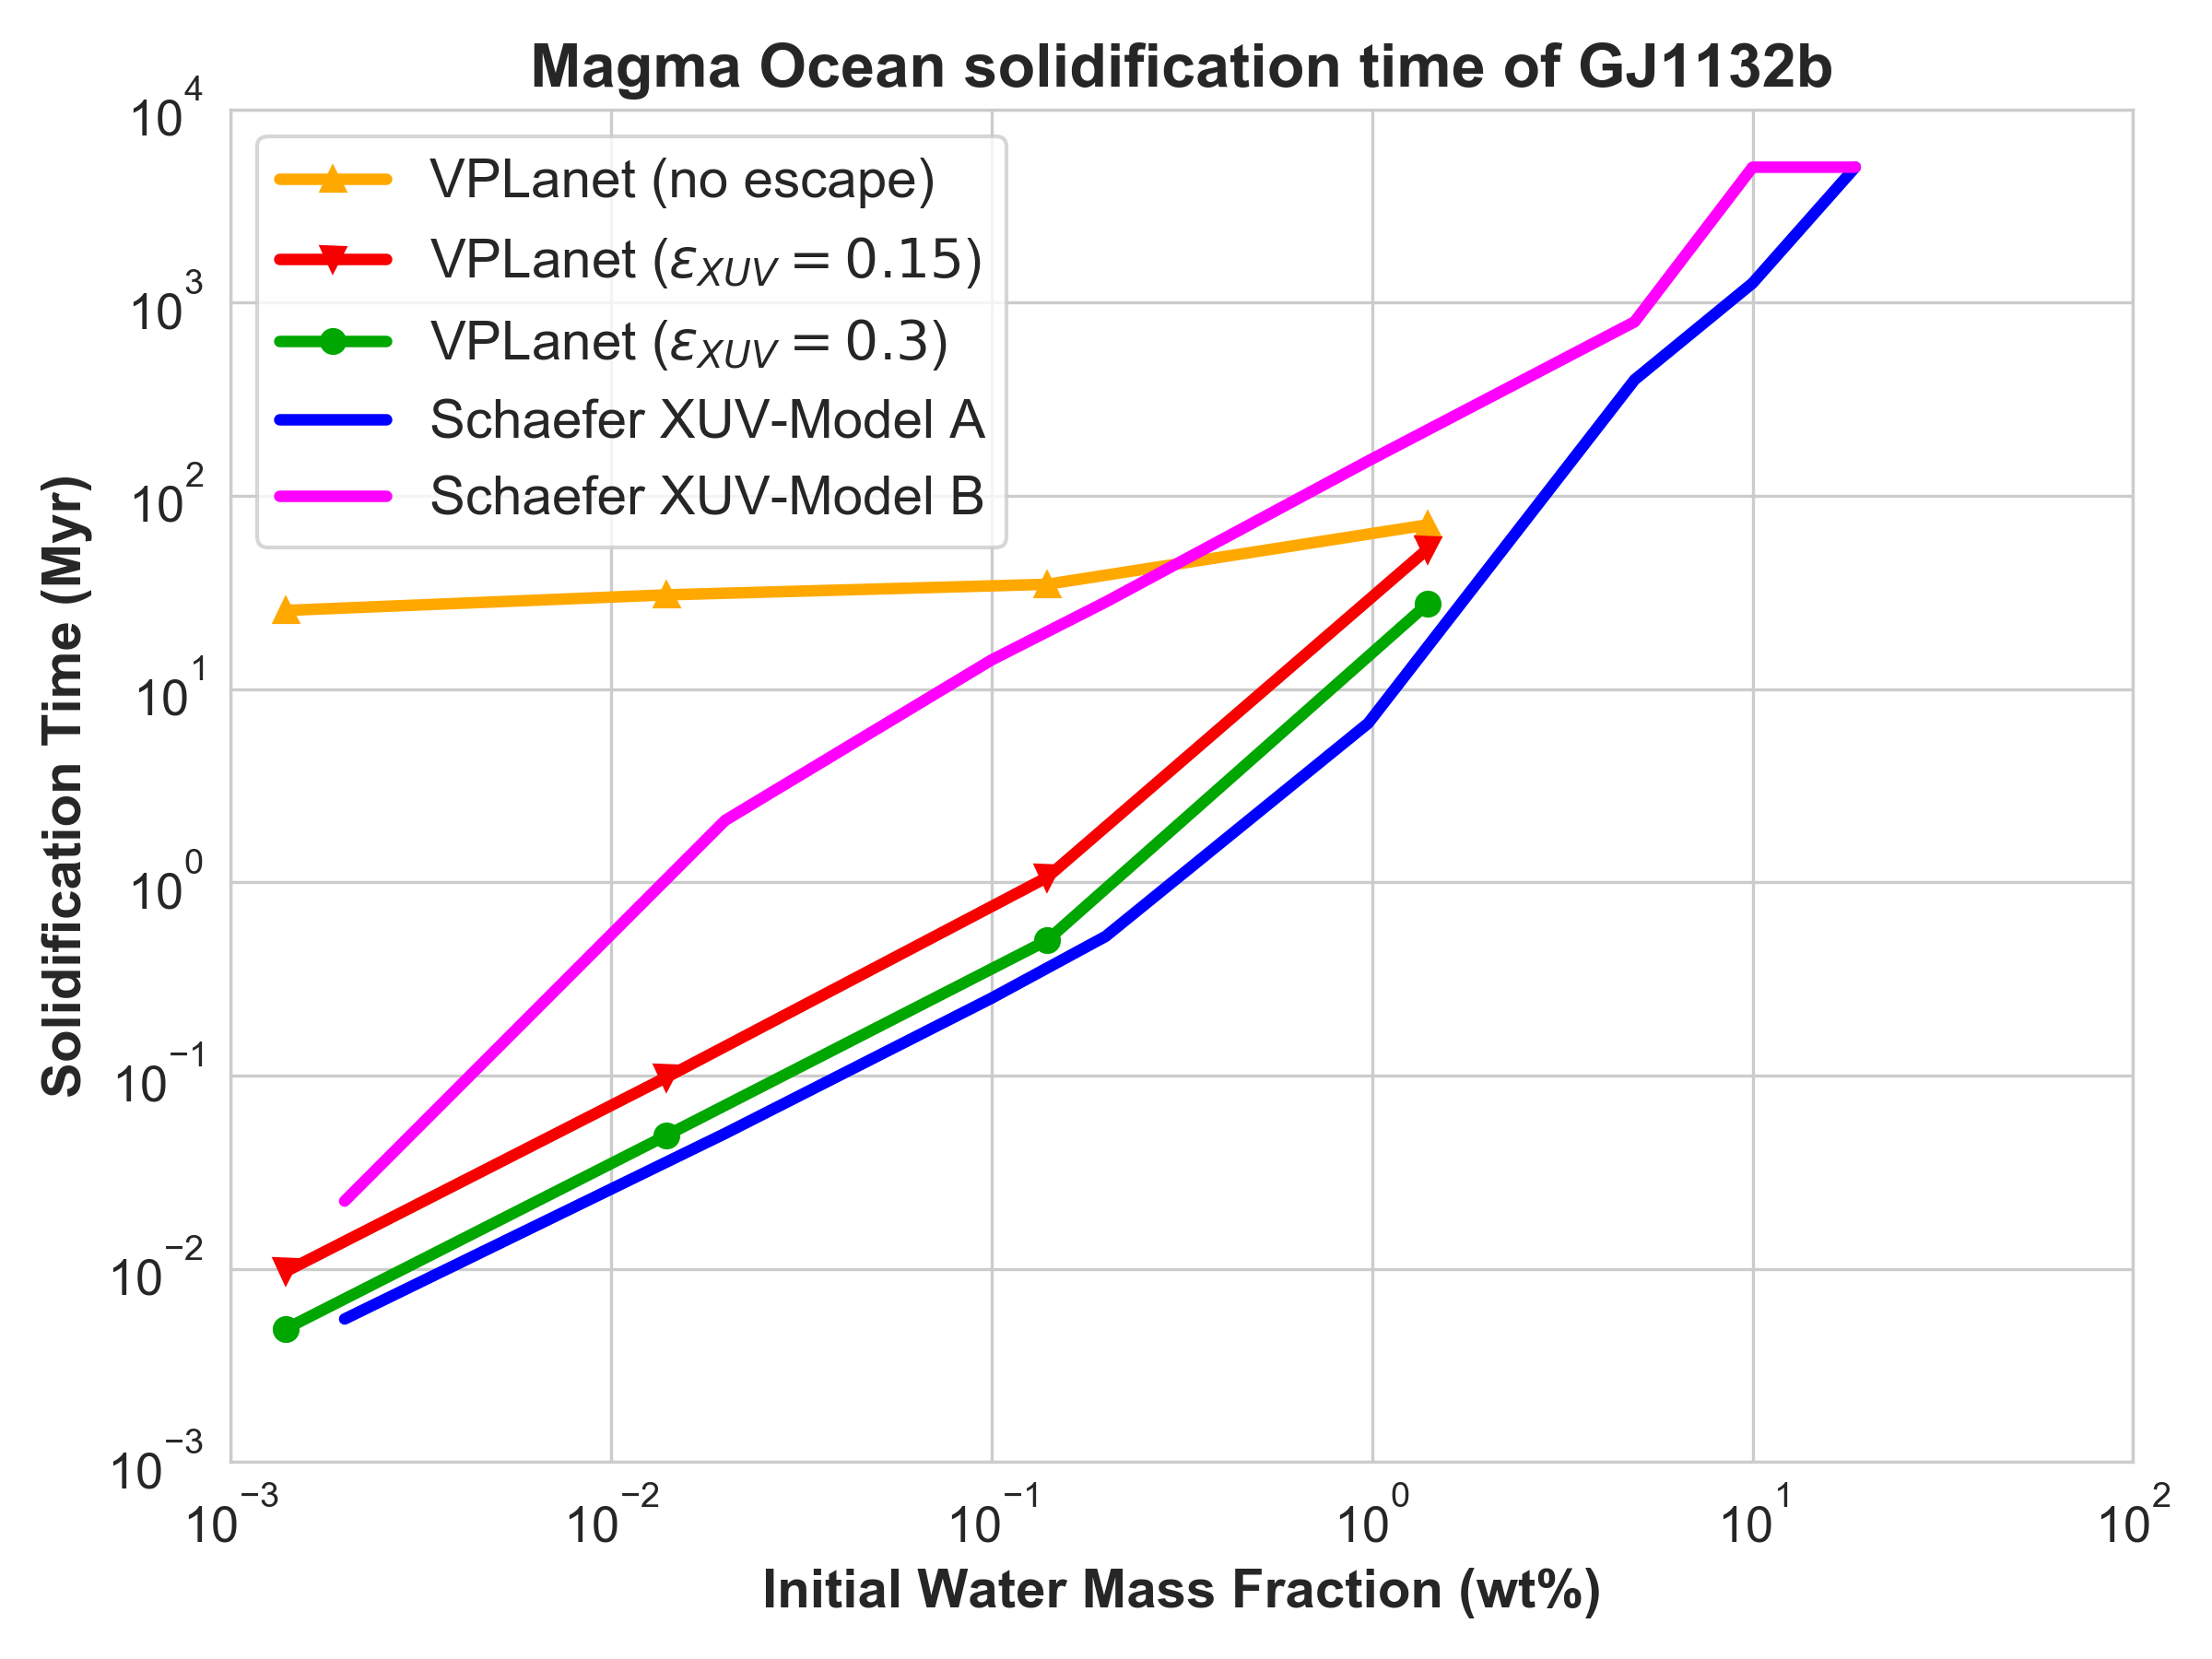

Reproduce this figure in Python.
#############################################
#   Validation of the results for GJ1132b   #
#        from Schaefer et al. (2016)        #
#           with the VPLanet code           #
#       Used modules: MagmOc & AtmEsc       #
#############################################

import numpy as np
import matplotlib.pyplot as plt
import seaborn as sns

sns.set_style("whitegrid")
cmap=plt.get_cmap('nipy_spectral')
plt.close('all')

WaterFracIni  = [0.0014,0.014,0.14,1.4] # in weight percent, corresponds to 0.1,1,10,100 terrestrial oceans

# Results for GJ1132b with VPLanet
SolidTime_00  = [  25.5,  30.7, 34.8, 70.7] # in Myr, no escape
SolidTime_15  = [0.0097, 0.098, 1.06, 53.0] # in Myr, XUV-abs eff. = 0.15
SolidTime_30  = [0.0049, 0.049, 0.50, 27.6] # in Myr, XUV-abs eff. = 0.3

# Results from Schaefer et al. (2016), Figure 5
SchaeferWater = [ 10**-2.7,10**-1.7,  10**-1, 10**-0.7,10**-0.01,10**0.69,  10**1,10**1.27]
SchaeferB     = [10**-1.65,10**0.32,10**1.15, 10**1.45, 10**2.18, 10**2.9,10**3.7, 10**3.7]
SchaeferA     = [10**-2.26,10**-1.3,10**-0.6,10**-0.28,10**0.823, 10**2.6,10**3.1, 10**3.7]

# -- Plot -- #
plt.figure(num=None, figsize=(8, 6), dpi=300, facecolor='w', edgecolor='k')
plt.title('Magma Ocean solidification time of GJ1132b', fontsize=16, fontweight='bold')

## Colors
plt.plot(WaterFracIni, SolidTime_00, label='VPLanet (no escape)', marker='^', color=cmap(200), linewidth=3.0)
plt.plot(WaterFracIni, SolidTime_15, label='VPLanet ($\\epsilon_{XUV} = 0.15$)', marker='v', color=cmap(220), linewidth=3.0)
plt.plot(WaterFracIni, SolidTime_30, label='VPLanet ($\\epsilon_{XUV} = 0.3$)', marker='o', color=cmap(120), linewidth=3.0)
plt.plot(SchaeferWater, SchaeferA, label='Schaefer XUV-Model A', color='b', linewidth=3.0)
plt.plot(SchaeferWater, SchaeferB, label='Schaefer XUV-Model B', color='magenta', linewidth=3.0)

## Black & white
# plt.plot(WaterFracIni, SolidTime_00, label='VPLanet (no escape)', marker='^', color=cmap(0), linewidth=3.0, linestyle=':')
# plt.plot(WaterFracIni, SolidTime_15, label='VPLanet ($\\epsilon_{XUV} = 0.15$)', marker='v', color=cmap(0), linewidth=3.0, linestyle='--')
# plt.plot(WaterFracIni, SolidTime_30, label='VPLanet ($\\epsilon_{XUV} = 0.3$)', marker='o', color=cmap(0), linewidth=3.0)
# plt.plot(SchaeferWater, SchaeferA, label='Schaefer XUV-Model A', color='grey', linewidth=3.0)
# plt.plot(SchaeferWater, SchaeferB, label='Schaefer XUV-Model B', color='grey', linewidth=3.0, linestyle='--')

plt.legend(loc='best', frameon=True, fontsize=14)
plt.xlabel('Initial Water Mass Fraction (wt%)', fontsize=14, fontweight='bold')
plt.ylabel('Solidification Time (Myr)', fontsize=14, fontweight='bold')
plt.xlim([1e-3,1e2])
plt.ylim([1e-3,1e4])
plt.xscale('log')
plt.yscale('log')
plt.tick_params(labelsize=13)
plt.tight_layout()
plt.savefig('Validation_Schaefer_GJ1132b.png')
